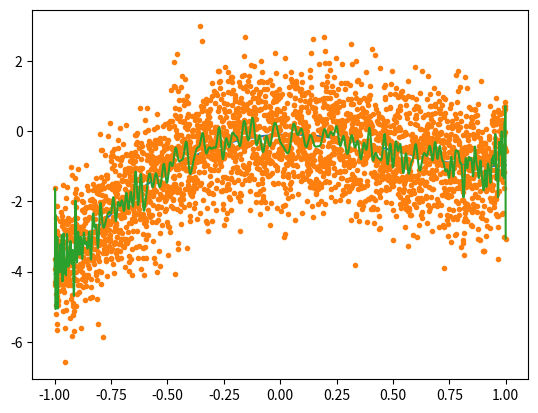

This chart was generated by the following Python code:
import numpy as np
from matplotlib import pyplot as plt
plt.ion()

np.random.seed(5)

x=np.linspace(-1,1,3001)
y_true=(7*x**4+13*x**3-31.2*x**2+2.5*x-1)/10

plt.clf()
plt.plot(x,y_true)
plt.show()

y=y_true+np.random.randn(len(x))
plt.plot(x,y,'.')

order=250
#A=np.zeros([len(y),order])
#we want A*m to give me polynomial in x
#so A[:,0]=1
#A[:,1]=x
#A[:,2]=x**2

#A*(x**0 coeff, x**1 coeff, x**2 coeff...)
#for i in range(order):
#    A[:,i]=x**i

A=np.polynomial.legendre.legvander(x,order)

#ptrue=np.asarray([-1,2.5,-3,3,1])/20
#yy=A@ptrue #should be true model
#plt.plot(x,yy)

#lhs=A.T@A
#rhs=A.T@y
#u,s,v=np.linalg.svd(lhs,0)
#sinv=1/s
#mask=s<(1e-8*s.max()) #find small-ish singular valus
#sinv[mask]=0 #zap 'em out in the inverse!
#lhs_inv=v.T@(np.diag(sinv))@u.T
#lhs_inv=np.linalg.pinv(lhs)


lhs=A.T@A
rhs=A.T@y
fitp=np.linalg.inv(lhs)@rhs

#fitp=np.linalg.inv(lhs)@rhs
#fitp=lhs_inv@rhs
#print('ptrue: ',ptrue)
#print('fitp: ',fitp)




y_fit=A@fitp  #our best guess for what the data should have been
plt.plot(x,y_fit)
print('chisq is ',np.sum((y_fit-y)**2))

e,v=np.linalg.eigh(lhs)
print('rcond is: ',e.max()/e.min())
